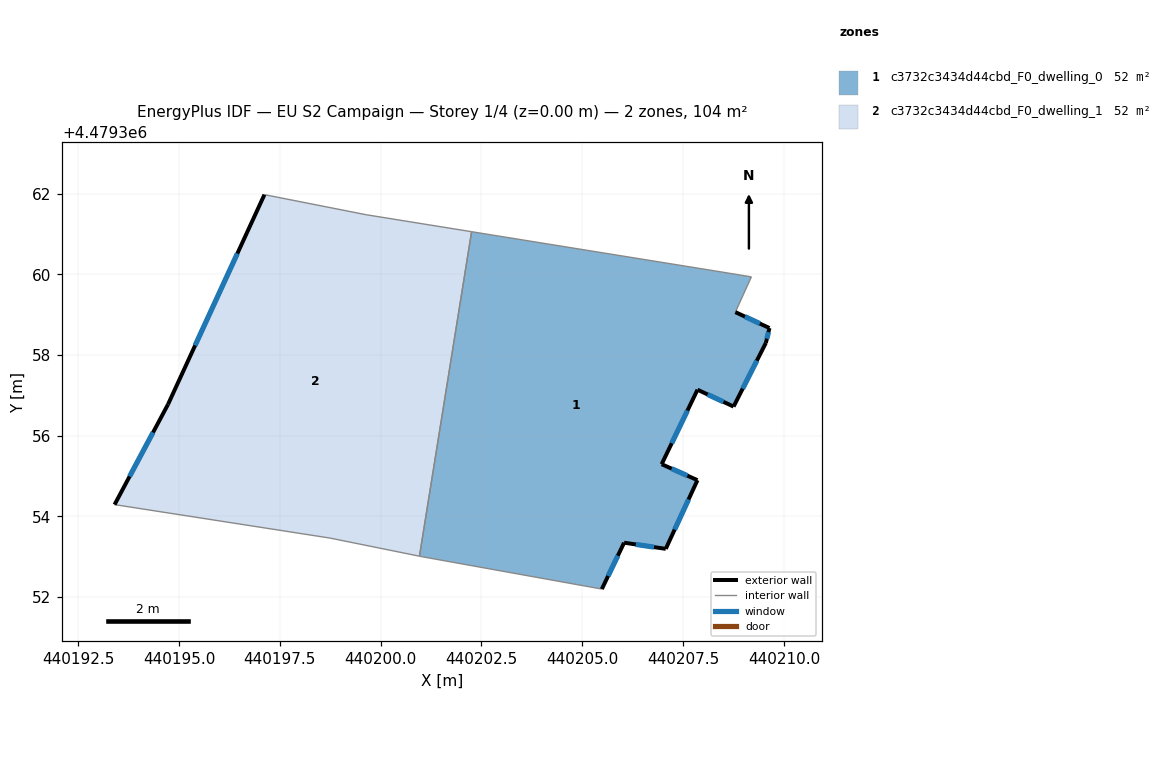
=== STOREY PLAN SPEC (per zone: floor XY polygon, exterior-wall plan segments, windows/doors) ===
zone 1: c3732c3434d44cbd_F0_dwelling_0  (51.8 m²)
  floor: (440209.19, 4479359.94) (440208.79, 4479359.07) (440209.64, 4479358.67) (440209.55, 4479358.30) (440208.75, 4479356.72) (440207.86, 4479357.14) (440206.97, 4479355.29) (440207.85, 4479354.90) (440207.07, 4479353.20) (440206.04, 4479353.35) (440205.48, 4479352.20) (440201.03, 4479353.00) (440200.96, 4479353.01) (440202.26, 4479361.06) (440208.27, 4479360.09)
  exterior wall: (440209.64, 4479358.67) – (440208.79, 4479359.07)  [0.9 m]
    window: (440209.40, 4479358.78) – (440209.03, 4479358.95)  [0.5 m²]
  exterior wall: (440209.55, 4479358.30) – (440209.64, 4479358.67)  [0.4 m]
    window: (440209.58, 4479358.41) – (440209.62, 4479358.57)  [0.2 m²]
  exterior wall: (440208.75, 4479356.72) – (440209.55, 4479358.30)  [1.8 m]
    window: (440208.98, 4479357.17) – (440209.33, 4479357.86)  [1.0 m²]
  exterior wall: (440207.86, 4479357.14) – (440208.75, 4479356.72)  [1.0 m]
    window: (440208.11, 4479357.02) – (440208.50, 4479356.84)  [0.6 m²]
  exterior wall: (440206.97, 4479355.29) – (440207.86, 4479357.14)  [2.0 m]
    window: (440207.22, 4479355.81) – (440207.61, 4479356.62)  [1.2 m²]
  exterior wall: (440207.85, 4479354.90) – (440206.97, 4479355.29)  [1.0 m]
    window: (440207.61, 4479355.01) – (440207.22, 4479355.18)  [0.6 m²]
  exterior wall: (440207.07, 4479353.20) – (440207.85, 4479354.90)  [1.9 m]
    window: (440207.29, 4479353.67) – (440207.63, 4479354.42)  [1.1 m²]
  exterior wall: (440206.04, 4479353.35) – (440207.07, 4479353.20)  [1.0 m]
    window: (440206.33, 4479353.31) – (440206.78, 4479353.24)  [0.6 m²]
  exterior wall: (440205.48, 4479352.20) – (440206.04, 4479353.35)  [1.3 m]
    window: (440205.64, 4479352.52) – (440205.88, 4479353.03)  [0.7 m²]
  interior walls: 6
zone 2: c3732c3434d44cbd_F0_dwelling_1  (51.8 m²)
  floor: (440202.26, 4479361.06) (440200.96, 4479353.01) (440198.74, 4479353.46) (440193.40, 4479354.29) (440194.73, 4479356.78) (440197.12, 4479361.98) (440199.64, 4479361.48)
  exterior wall: (440194.73, 4479356.78) – (440193.40, 4479354.29)  [2.8 m]
    window: (440194.36, 4479356.08) – (440193.77, 4479354.99)  [1.6 m²]
  exterior wall: (440197.12, 4479361.98) – (440194.73, 4479356.78)  [5.7 m]
    window: (440196.45, 4479360.52) – (440195.40, 4479358.24)  [3.3 m²]
  interior walls: 5

=== DERIVED (storey summary) ===
Building: EU S2 Campaign
Storey: 1 of 4  (floor level z = 0.00 m)
Storey gross floor area: 103.6 m²
Zones on this storey: 2
  - c3732c3434d44cbd_F0_dwelling_0: floor 51.8 m²; exterior wall 11.3 m (33.9 m²); 9 window(s) 6.5 m²; WWR 19.2%
  - c3732c3434d44cbd_F0_dwelling_1: floor 51.8 m²; exterior wall 8.5 m (25.6 m²); 2 window(s) 4.9 m²; WWR 19.2%
Zone adjacency (shared interzone walls):
  - c3732c3434d44cbd_F0_dwelling_0 ↔ c3732c3434d44cbd_F0_dwelling_1